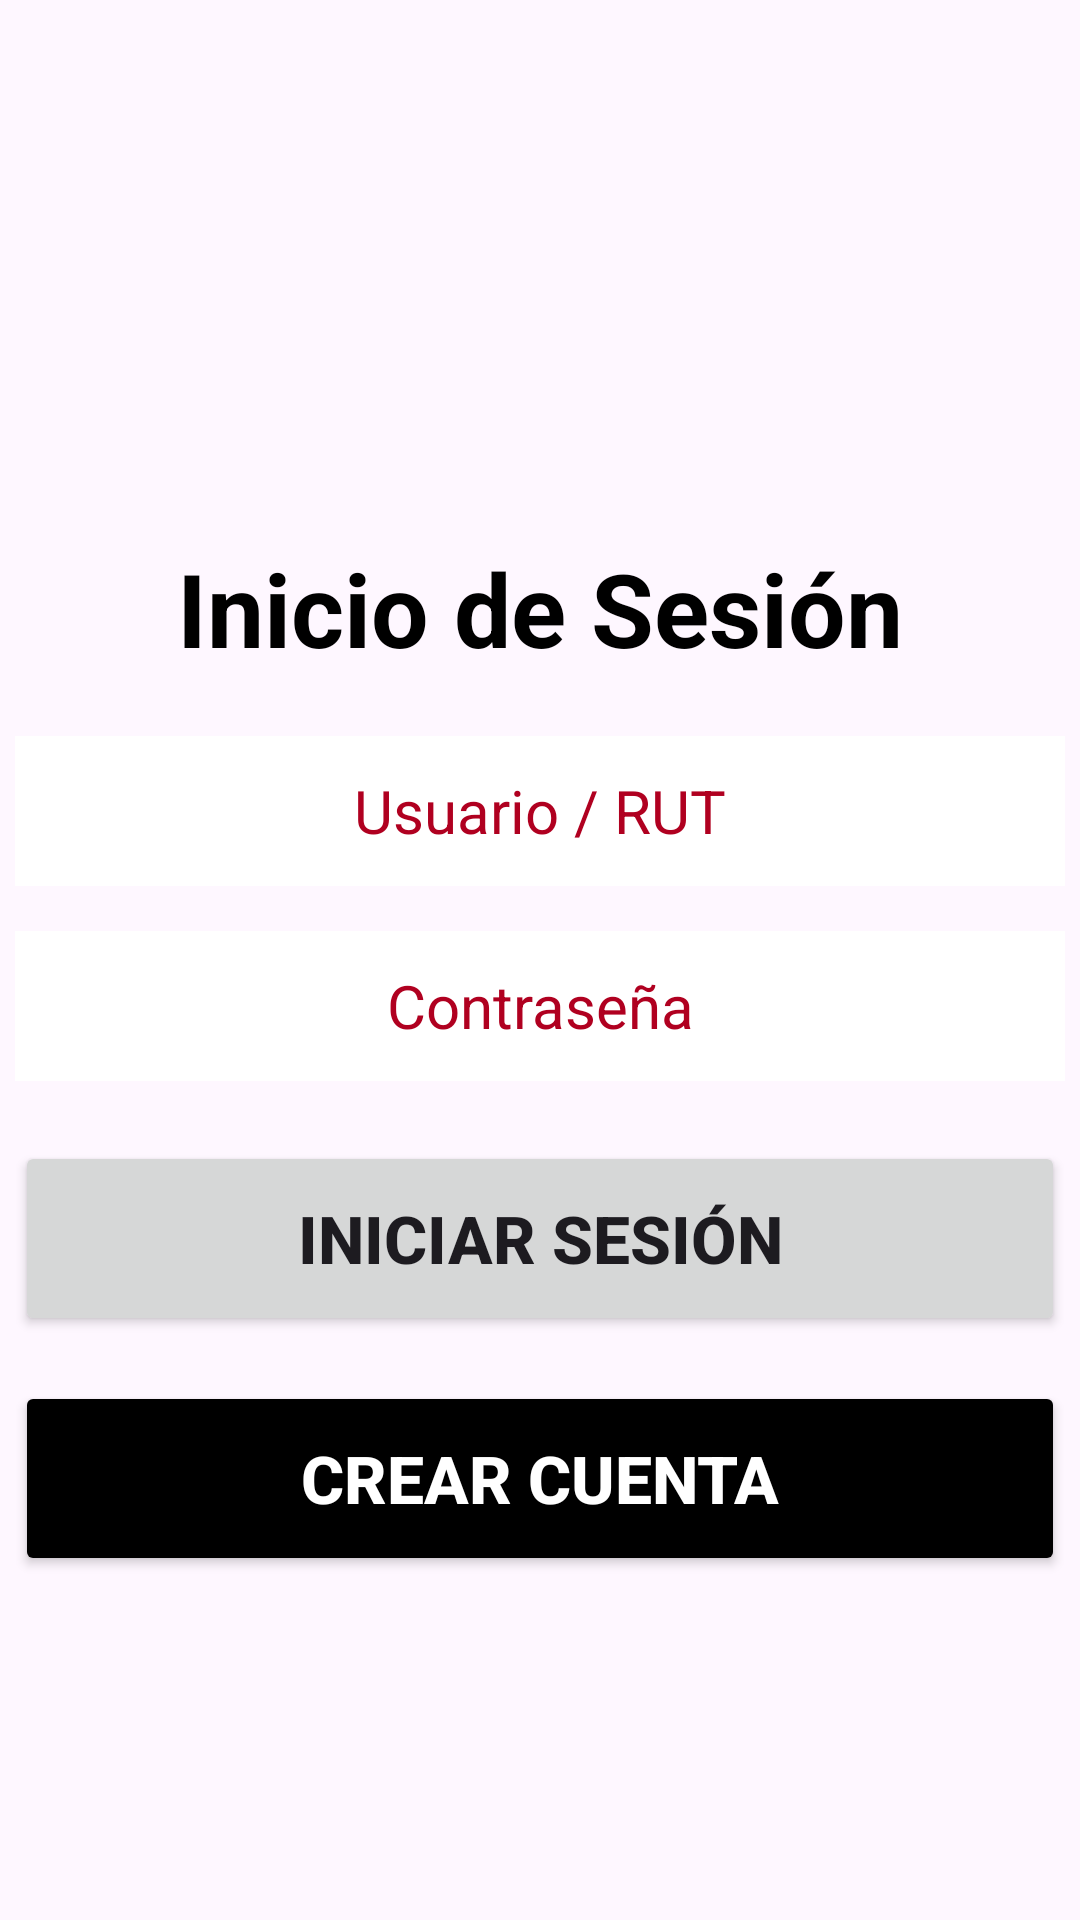

This screen was rendered from an Android layout file. Write that file and the resources it references.
<!-- AndroidManifest.xml: application theme Theme.Eva2 -->
<!-- res/layout/activity_principal.xml -->
<?xml version="1.0" encoding="utf-8"?>
<LinearLayout xmlns:android="http://schemas.android.com/apk/res/android"
    xmlns:tools="http://schemas.android.com/tools"
    android:id="@+id/main"
    android:layout_width="match_parent"
    android:layout_height="match_parent"
    android:background="@drawable/fondomenu1"
    android:gravity="center_horizontal"
    android:orientation="vertical"
    tools:context=".Principal">

    <ImageView
        android:id="@+id/ivlogin"
        android:layout_width="150dp"
        android:layout_height="150dp"
        android:layout_marginTop="30dp"
        android:src="@drawable/usuario" />

    <TextView
        android:id="@+id/tvlogin"
        android:layout_width="match_parent"
        android:layout_height="wrap_content"
        android:text="Inicio de Sesión"
        android:textAlignment="center"
        android:textColor="#000000"
        android:textSize="34sp"
        android:textStyle="bold" />

    <EditText
        android:id="@+id/txtusu"
        android:layout_width="350dp"
        android:layout_height="50dp"
        android:layout_marginTop="20dp"
        android:background="#FFFFFF"
        android:hint="Usuario / RUT"
        android:inputType="text"
        android:textAlignment="center"
        android:textColor="#000000"
        android:textColorHint="@color/design_default_color_error"
        android:textSize="20sp" />

    <EditText
        android:id="@+id/txtcon"
        android:layout_width="350dp"
        android:layout_height="50dp"
        android:layout_marginTop="15dp"
        android:background="#FFFFFF"
        android:hint="Contraseña"
        android:inputType="textPassword"
        android:textAlignment="center"
        android:textColor="#000000"
        android:textColorHint="@color/design_default_color_error"
        android:textSize="20sp" />

    <Button
        android:id="@+id/btnini"
        android:layout_width="350dp"
        android:layout_height="65dp"
        android:layout_marginTop="20dp"
        android:insetTop="0dp"
        android:insetBottom="0dp"
        android:text="Iniciar Sesión"
        android:textSize="22sp"
        android:textStyle="bold" />

    <Button
        android:id="@+id/btncrearcuenta"
        android:layout_width="350dp"
        android:layout_height="65dp"
        android:layout_marginTop="15dp"
        android:insetTop="0dp"
        android:insetBottom="0dp"
        android:backgroundTint="#000000"
        android:text="Crear Cuenta"
        android:textColor="#FFFFFF"
        android:textSize="22sp"
        android:textStyle="bold" />

</LinearLayout>
<!-- resources referenced by this layout -->
<resources>
  <style name="Theme.Eva2" parent="Base.Theme.Eva2">
      </style>
  <style name="Base.Theme.Eva2" parent="Theme.Material3.DayNight.NoActionBar">
      </style>
</resources>
